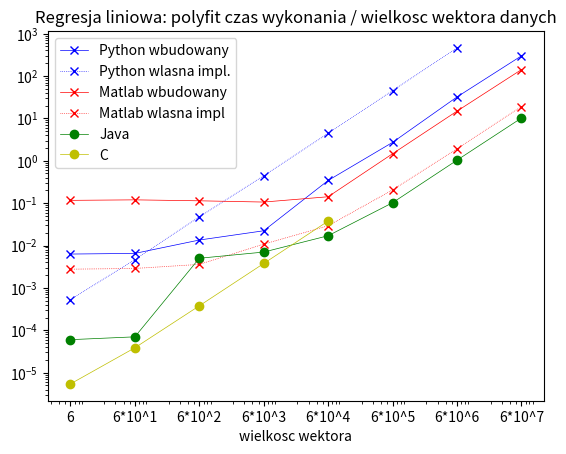

Source code (Python): (Note: this script raises an exception after producing the figure.)
import matplotlib.pyplot as plt 
import numpy as np
plt.title('Regresja liniowa: polyfit czas wykonania / wielkosc wektora danych') 
plt.style.use('_mpl-gallery')


x=[6,60,600,6000,60000,600000,6000000,60000000]
p=[None,None,None,None,None,None,None,None]
pi=[None,None,None,None,None,None,None,None]
m=[None,None,None,None,None,None,None,None]
mi=[None,None,None,None,None,None,None,None]
j=[None,None,None,None,None,None,None,None]
jb=[None,None,None,None,None,None,None,None]
c=[None,None,None,None,None,None,None,None]

  


p[0] =0.006285429000854492
pi[0]=0.0005295276641845703
m[0] =0.116236
mi[0]=0.002762
j[0] =0.00006
c[0] =0.00000542

p[1] =0.006508588790893555
pi[1]=0.0046460628509521484
m[1] =0.119444
mi[1]=0.002877
j[1] =0.00007
c[1] =0.0000386


p[2] =0.013457536697387695
pi[2]=0.04746580123901367
m[2] =0.113454
mi[2]=0.003579
j[2] =0.005
c[2] =0.000377

p[3] =0.022266149520874023
pi[3]=0.4420018196105957
m[3] =0.105964
mi[3]=0.010766
j[3] =0.007
c[3] =0.003765

p[4] =0.3423604965209961
pi[4]=4.443346738815308
m[4] =0.141357
mi[4]=0.029239
j[4] =0.017
c[4] =0.037662

p[5] =2.708757162094116
pi[5]=45.06006598472595
m[5] =1.461024
mi[5]=0.204299
j[5] =0.102

p[6]= 31.923200130462646
pi[6]=459.18202471733093
m[6]= 14.773479
mi[6]=  1.915774
j[6]=  1.029

p[7]=297.654235124588
m[7]=140.964373
mi[7]= 18.935610
j[7]= 10.143





plt.plot( x, p, 'bx-', label='Python wbudowany', linewidth=.5 )
plt.plot( x, pi, 'bx:', label='Python wlasna impl.', linewidth=.5 )
plt.plot( x, m, 'rx-', label='Matlab wbudowany', linewidth=.5 )
plt.plot( x, mi, 'rx:', label='Matlab wlasna impl', linewidth=.5 )
plt.plot( x, j, 'go-', label='Java', linewidth=.5 )
plt.plot( x, c, 'yo-', label='C', linewidth=.5 )



plt.legend()
plt.xscale('log') # 'linear' 'symlog' 'logit' 
plt.yscale('log') # 'linear' 'symlog' 'logit' 
#plt.ylim( 0.1, 5 )
plt.xticks(x,[ '6','6*10^1','6*10^2','6*10^3','6*10^4','6*10^5','6*10^6','6*10^7' ])
plt.xlabel('wielkosc wektora')




  
plt.savefig( '../000.fig/fig01.pdf',dpi=400 ) 
plt.show()
plt.close()



